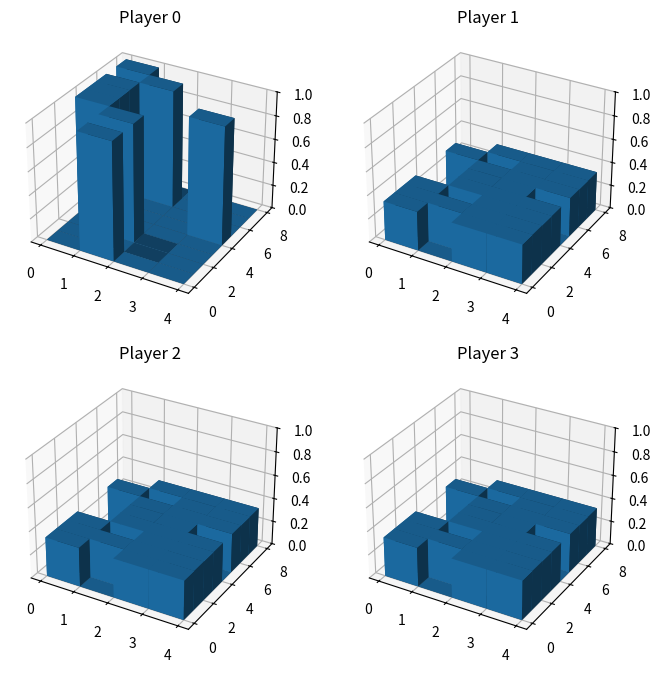

Generate this figure with matplotlib:
import random
import numpy as np


class Card:
    """Standard playing card."""
    SUITS = (0,1,2,3)
    RANKS = (0,1,2,3,4,5,6,7)
    # Note that we use the No-Trump ordering of cards
    SUITSstr = tuple('s h c d'.split())
    RANKSstr = tuple('7 8 9 J Q K X A'.split())

    __slots__ = ['suit', 'rank']

    def __init__(self, suit, rank):
        self.suit, self.rank = suit, rank

    def __repr__(self):
        return 'Card({},{})'.format(self.suit, self.rank)

    def __str__(self):
        return '({}, {})'.format(self.SUITSstr[self.suit], self.RANKSstr[self.rank])

    def __hash__(self):
        return hash((self.suit, self.rank))

    def __eq__(self, other):
        """Return true when suit and rank are same of two cards.
        Needed so we can create dicts with Card objects as keys."""
        if isinstance(other, Card):
            return self.suit == other.suit and self.rank == other.rank
        return False


class Deck:
    """Deck of cards, which holds 32 Card objects."""

    __slots__ = ['cards']

    def __init__(self):
        self.cards = [Card(s, r) for s in Card.SUITS for r in Card.RANKS]

    def shuffle(self):
        random.shuffle(self.cards)

    def deal(self, players):
        """Deal cards to players in the fashion of Klaverjas.

        It is up to the caller to order the players list in the correct way.
        """
        position = 0

        for i in [3, 2, 3]:
            for j in range(4):
                for _ in range(i):
                    # players[j].hand.append(self.cards.pop(0))
                    players[j].hand.append(self.cards[position])
                    print('Player {} gets {}'.format(j, self.cards[position]))
                    position += 1


class Player:
    """Player of the game."""
    def __init__(self, name=random.choice(['a','b','c','d'])):
        self.name = name
        self.hand = []
        self.belief = Belief(self)


class Tree:
    def __init__(self):
        pass

class Round:
    def __init__(self):
        pass

class Trick:
    def __init__(self):
        pass


class Belief:
    """Probability distribution over all players per card.

    Since each card is dealt to some player (including the beliefholder) we can view this as a pmf.

    Members:
        self.beliefHolder : The Player object whose beliefs we model.
        self.pmf : A 4x8x5 NumPy Array which holds te probability values for cards in the hands of players. Dimensions are suit x rank x player, where player0 is the beliefholder and player4 is the discard pile.


    Methods:
        resetBelief : At the start of a new round each player knows the cards in their hands and hence knows the probabilities of those cards. As there is no information about any other cards, those are set to be uniformly distributed.
        normalize :



    NOTE: There are actually 2 beliefs, the one about the current state of the game and which player has which card during play. And one about the starting state of the game, this belief also evolves as cards are being played and is a way to backwards deduce why players have bid as they did.
    """

    deck = Deck()

    def __init__(self, beliefHolder):
        self.beliefHolder = beliefHolder
        self.pmf = np.zeros((4,8,5))

    def clearProbabilities(self, card):
        self.pmf[card.suit, card.rank] = [0,0,0,0,0]

    def rowsumTest(self):
        if (np.sum(self.pmf, axis=2) == 1).all():
            print("rowsum is fine")
        else:
            raise Exception("function changed probabilities such that rowsum != 1")

    def resetBelief(self):
        for card in self.deck.cards:
            if card in self.beliefHolder.hand:
                self.pmf[card.suit, card.rank] = [1,0,0,0,0]
            else:
                self.pmf[card.suit, card.rank] = [0,1/3,1/3,1/3,0]
        self.rowsumTest()

    def normalize(self):
        """Change probability values such that they add up to one but keep their ratio."""
        s = np.sum(self.pmf, axis=2)
        for card in self.deck.cards:
            for player in range(5):
                self.pmf[card.suit, card.rank, player] /= s[card.suit, card.rank]
        self.rowsumTest()

    # TODO: Create tester decorator which checks whether all appropriate row and column sums are 1
    
    # TODO: Create setBelief method to change manually change a probability in pmf
    # TODO: Create setCardProbabilities method which takes not a Card object but just rank and suit
    def setCardProbabilities(self, card=None, values=None, suit=None, rank=None):
        if card is not None:
            suit = card.suit
            rank = card.rank
        
        if not isinstance(values, (list, tuple)):
            raise Exception("values must be a 5-tuple or list with 5 elements")

        self.pmf[suit, rank] = values
#        self.rowsumTest() 



if __name__ == "__main__":

    d = Deck()
    # d.shuffle()

    p = Player()
    p.hand = d.cards[0:8]
    # print(p.hand)

    b = Belief(p)
    # print(p.belief.pmfs)
    for i in range(4):
        for j in range(8):
            b.setCardProbabilities(Card(i,j), (1,2,3,4,5))
    
    b.normalize()
   # p.belief.pmfs[Card(1,2)] = [1,2,1]
   # p.belief.normalize()
   # print(p.belief.pmfs)


    










    # TODO: Turn this 3d plotting script into a separate module for testing and debug purposes
    d.shuffle()
    p.hand = d.cards[0:8]
    b.resetBelief()

    import matplotlib.pyplot as plt
    # This import registers the 3D projection, but is otherwise unused.
    from mpl_toolkits.mplot3d import Axes3D  # noqa: F401 unused import

    # setup the figure and axes
    fig = plt.figure(figsize=(8, 8))
    ax0 = fig.add_subplot(221, projection='3d')
    ax1 = fig.add_subplot(222, projection='3d')
    ax2 = fig.add_subplot(223, projection='3d')
    ax3 = fig.add_subplot(224, projection='3d')

    # fake data
    _x = np.arange(4)
    _y = np.arange(8)
    _xx, _yy = np.meshgrid(_x, _y)
    x, y = _xx.ravel(), _yy.ravel()


    def createTop(playerNumber):
        top = []
        for rank in range(8):
            for suit in range(4):
                top.append(b.pmf[suit, rank, playerNumber])
        return top

    bottom = np.zeros_like(createTop(1))
    width = depth = 1

    ax0.set_zlim3d(bottom=0, top=1)
    ax0.bar3d(x, y, bottom, width, depth, createTop(0))
    ax0.set_title('Player 0')

    ax1.set_zlim3d(bottom=0, top=1)
    ax1.bar3d(x, y, bottom, width, depth, createTop(1))
    ax1.set_title('Player 1')

    ax2.set_zlim3d(bottom=0, top=1)
    ax2.bar3d(x, y, bottom, width, depth, createTop(2))
    ax2.set_title('Player 2')

    ax3.set_zlim3d(bottom=0, top=1)
    ax3.bar3d(x, y, bottom, width, depth, createTop(3))
    ax3.set_title('Player 3')
    
    plt.show()
   
